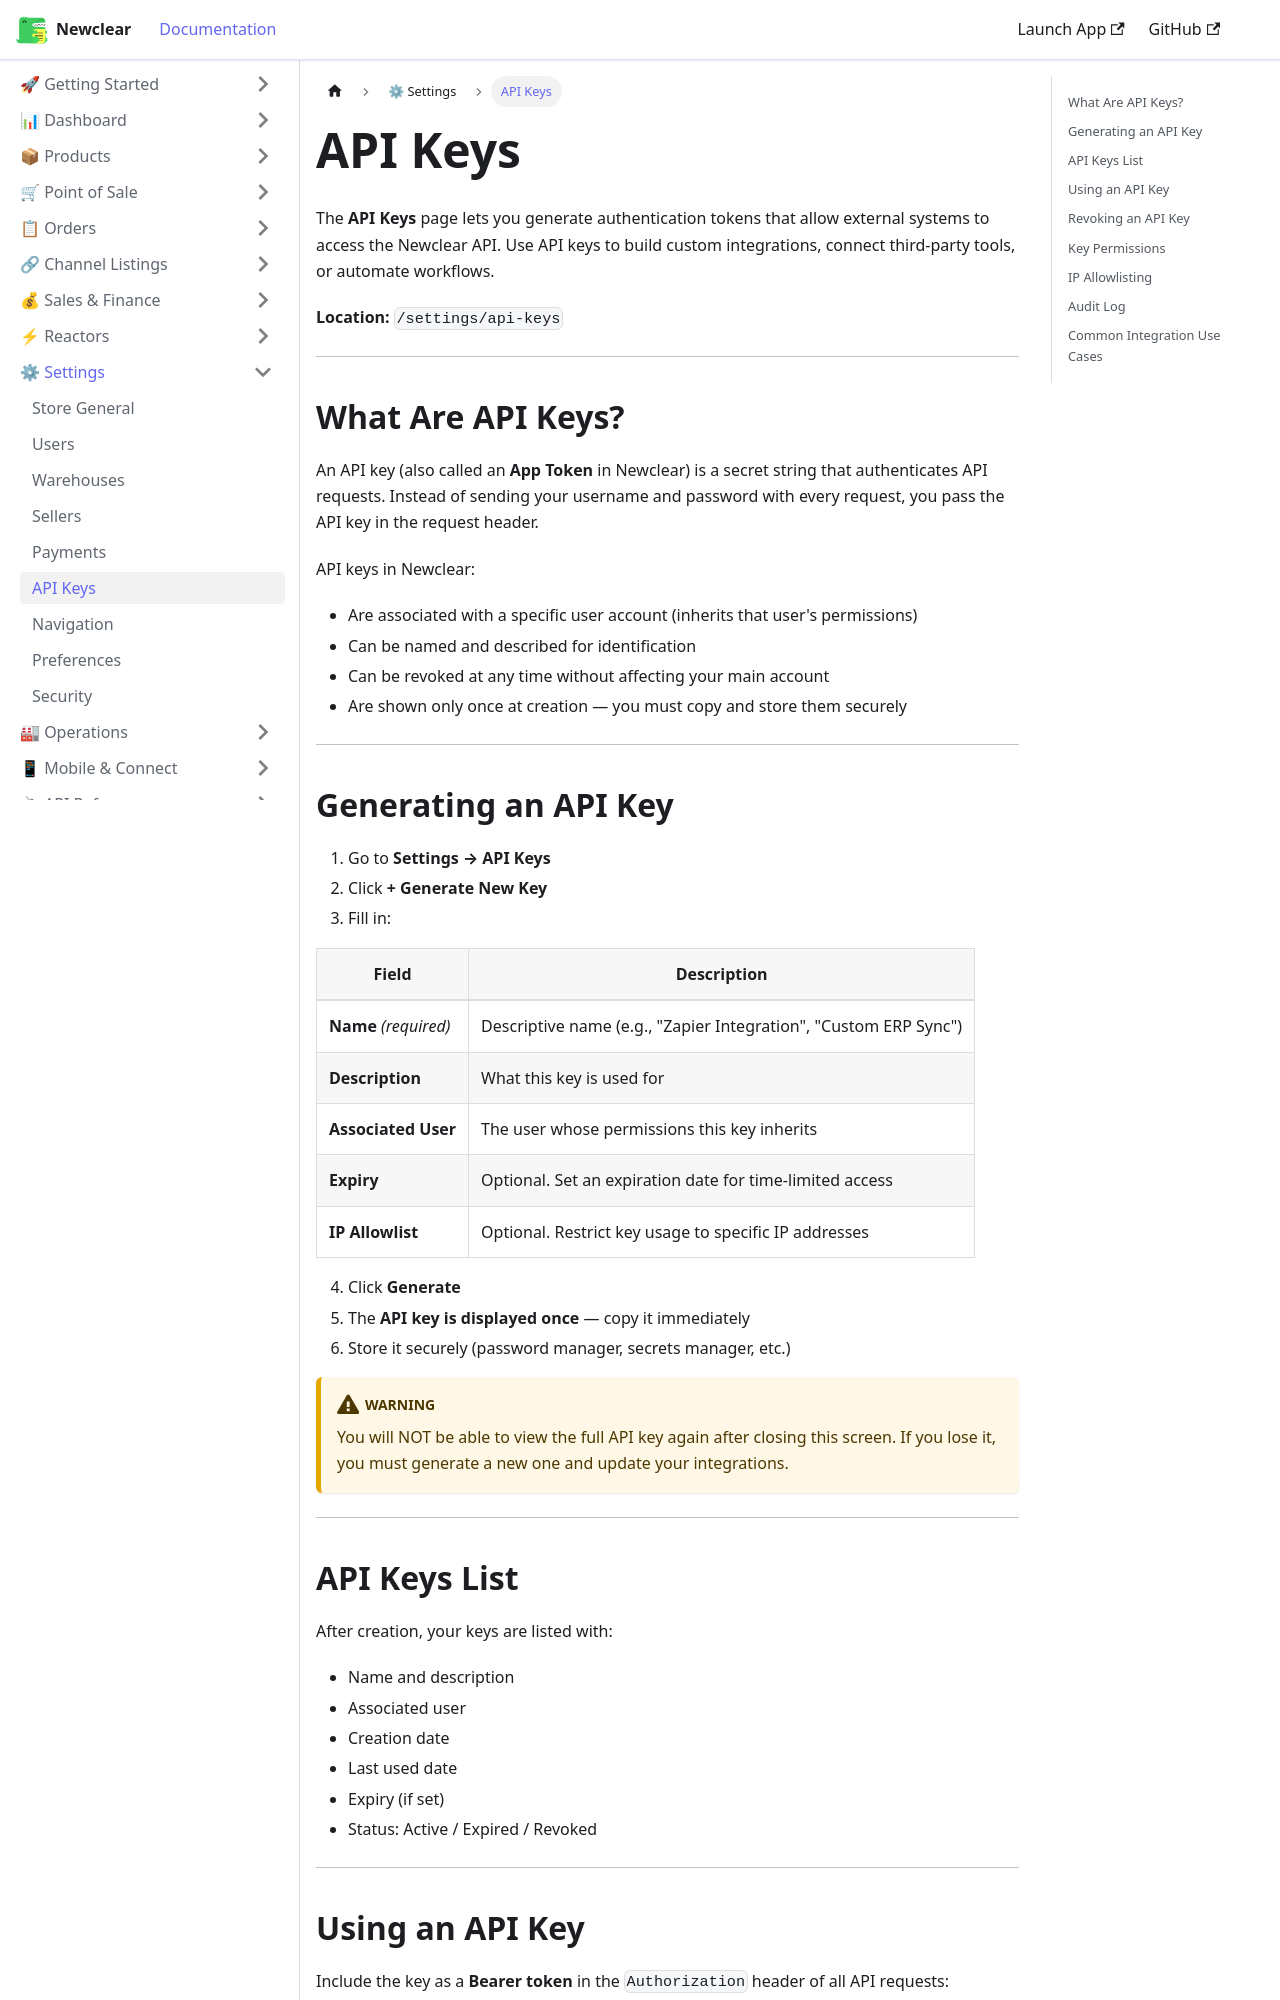

repository: hamzaofthedesert/newclear-docs · page: docs/settings/api-keys/index.html · generator: docusaurus

---
id: api-keys
title: API Keys
sidebar_label: API Keys
description: Generate and manage Newclear API keys for integrating external systems and building custom workflows.
---

# API Keys

The **API Keys** page lets you generate authentication tokens that allow external systems to access the Newclear API. Use API keys to build custom integrations, connect third-party tools, or automate workflows.

**Location:** `/settings/api-keys`

---

## What Are API Keys?

An API key (also called an **App Token** in Newclear) is a secret string that authenticates API requests. Instead of sending your username and password with every request, you pass the API key in the request header.

API keys in Newclear:
- Are associated with a specific user account (inherits that user's permissions)
- Can be named and described for identification
- Can be revoked at any time without affecting your main account
- Are shown only once at creation — you must copy and store them securely

---

## Generating an API Key

1. Go to **Settings → API Keys**
2. Click **+ Generate New Key**
3. Fill in:

| Field | Description |
|-------|-------------|
| **Name** *(required)* | Descriptive name (e.g., "Zapier Integration", "Custom ERP Sync") |
| **Description** | What this key is used for |
| **Associated User** | The user whose permissions this key inherits |
| **Expiry** | Optional. Set an expiration date for time-limited access |
| **IP Allowlist** | Optional. Restrict key usage to specific IP addresses |

4. Click **Generate**
5. The **API key is displayed once** — copy it immediately
6. Store it securely (password manager, secrets manager, etc.)

:::warning
You will NOT be able to view the full API key again after closing this screen. If you lose it, you must generate a new one and update your integrations.
:::

---
